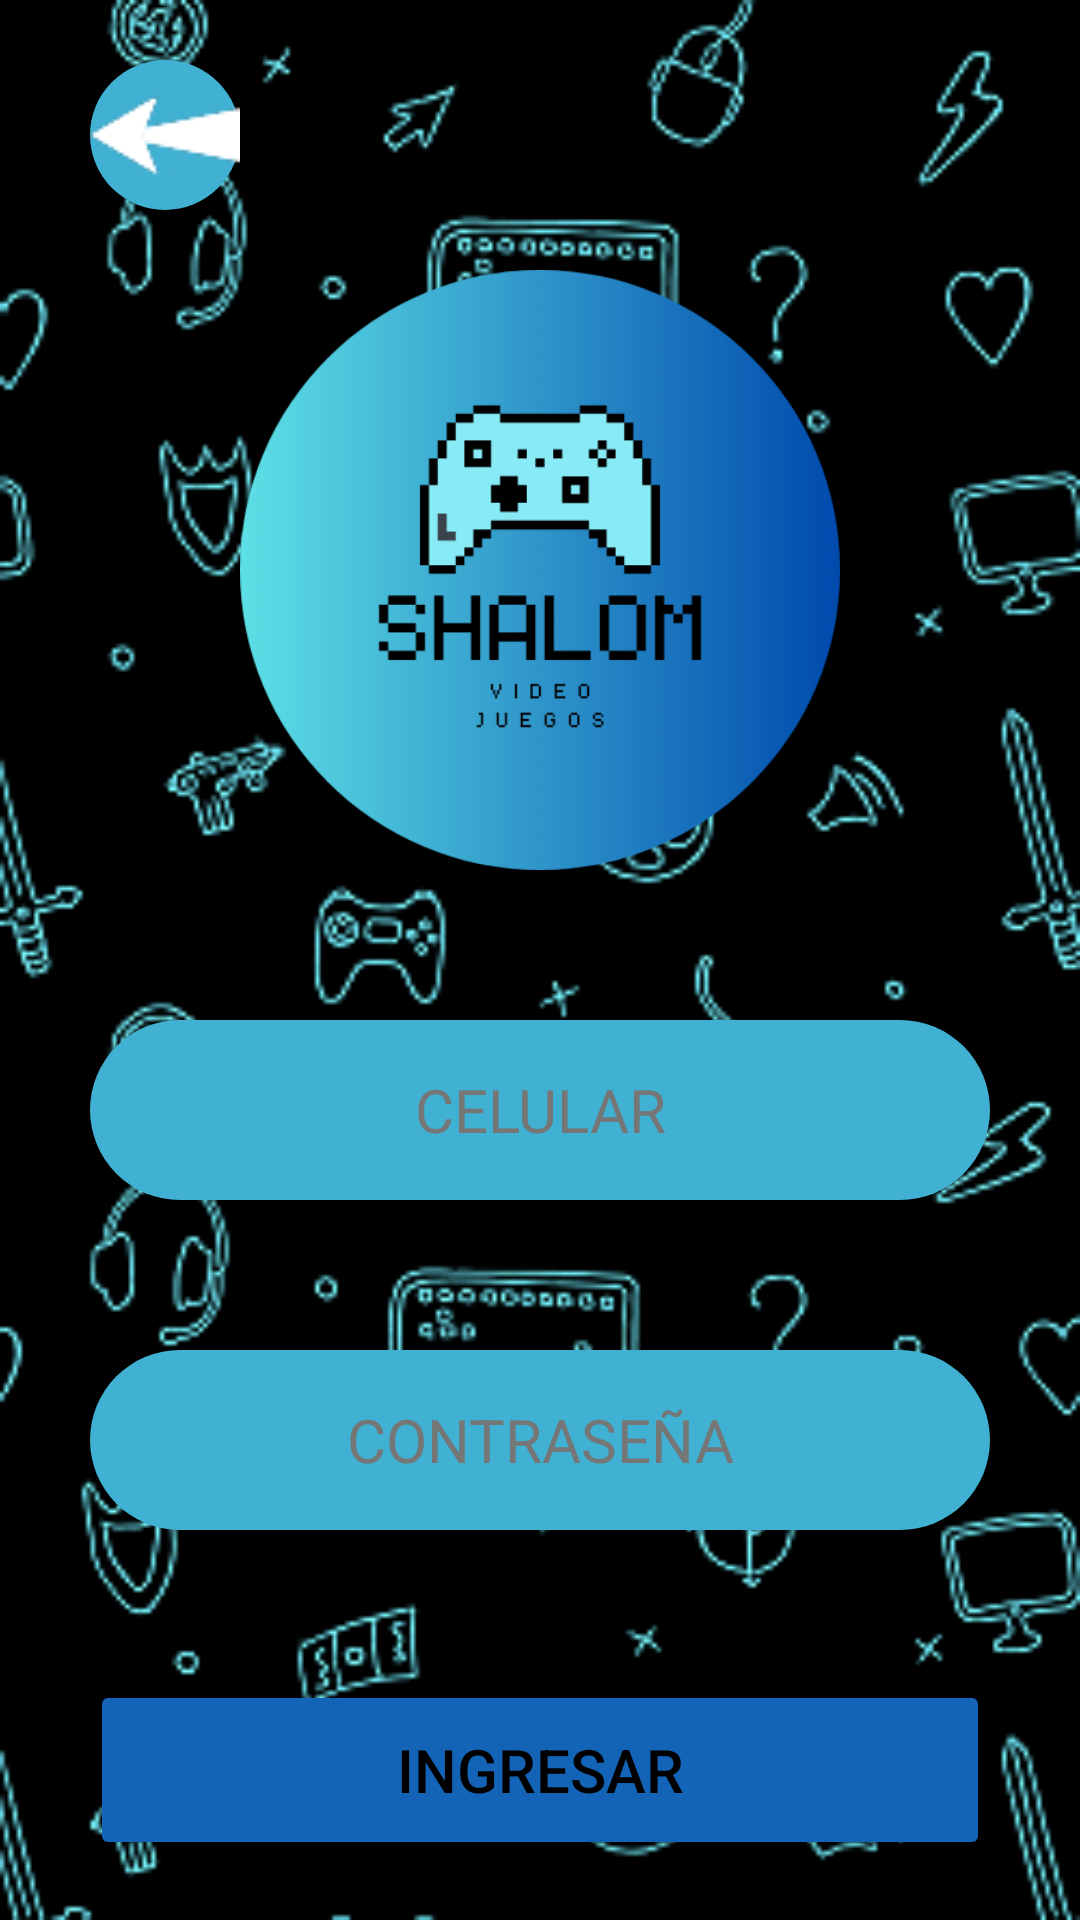

Reconstruct the res/layout file that produces this screen, plus the resources it refers to.
<!-- AndroidManifest.xml: application theme Theme.SHALOM -->
<!-- res/layout/activity_ingresar.xml -->
<?xml version="1.0" encoding="utf-8"?>
<RelativeLayout xmlns:android="http://schemas.android.com/apk/res/android"
    xmlns:app="http://schemas.android.com/apk/res-auto"
    xmlns:tools="http://schemas.android.com/tools"
    android:layout_width="match_parent"
    android:layout_height="match_parent"
    tools:context=".Ingresar"
    android:background="@drawable/fondo">

    <ScrollView
        android:layout_width="match_parent"
        android:layout_height="match_parent">

        <LinearLayout
            android:layout_width="match_parent"
            android:layout_height="match_parent"
            android:orientation="vertical"
            android:gravity="center">

            <ImageButton
                android:id="@+id/atrasingresar"
                android:layout_width="wrap_content"
                android:layout_height="wrap_content"
                android:layout_marginStart="15dp"
                android:layout_marginTop="20dp"
                android:layout_marginEnd="140dp"
                android:background="@drawable/bordes"
                android:src="@drawable/flechaatras"/>

            <ImageView
                android:layout_width="match_parent"
                android:layout_height="200dp"
                android:id="@+id/imagen1"
                android:src="@drawable/logoshalom"
                android:layout_marginStart="30dp"
                android:layout_marginEnd="30dp"
                android:layout_marginTop="20dp"/>

            <EditText
                android:layout_width="match_parent"
                android:layout_height="60dp"
                android:textSize="20sp"
                android:hint="CELULAR"
                android:maxLength="10"
                android:background="@drawable/bordes"
                android:textColorHint="#757676"
                android:textColor="@color/black"
                android:id="@+id/celular"
                android:inputType="number"
                android:digits="0123456789"
                android:layout_marginStart="30dp"
                android:layout_marginEnd="30dp"
                android:layout_marginTop="50dp"
                android:gravity="center"/>

            <EditText
                android:layout_width="match_parent"
                android:layout_height="60dp"
                android:id="@+id/clave"
                android:hint="CONTRASEÑA"
                android:maxLength="15"
                android:textSize="20sp"
                android:inputType="textPassword"
                android:layout_marginStart="30dp"
                android:layout_marginEnd="30dp"
                android:layout_marginTop="50dp"
                android:background="@drawable/bordes"
                android:textColorHint="#757676"
                android:textColor="@color/black"
                android:gravity="center"/>

            <Button
                android:id="@+id/ingre"
                android:layout_width="match_parent"
                android:layout_height="60dp"
                android:backgroundTint="#1364B7"
                android:text="INGRESAR"
                android:textColor="@color/black"
                android:textSize="20sp"
                android:layout_marginStart="30dp"
                android:layout_marginEnd="30dp"
                android:layout_marginTop="50dp"/>

        </LinearLayout>

    </ScrollView>

</RelativeLayout>
<!-- resources referenced by this layout -->
<resources>
  <!-- drawable bordes (drawable) -->
  <?xml version="1.0" encoding="utf-8"?>
  <shape xmlns:android="http://schemas.android.com/apk/res/android">
      <corners
          android:radius="100dp"/>
      <solid
          android:color="#41B1D3"/>
  </shape>
  <!-- drawable flechaatras: png bitmap (drawable, 2276 bytes) -->
  <!-- drawable fondo: png bitmap (drawable, 44056 bytes) -->
  <!-- drawable logoshalom: png bitmap (drawable, 45740 bytes) -->
  <style name="Theme.SHALOM" parent="Base.Theme.SHALOM" />
  <style name="Base.Theme.SHALOM" parent="Theme.Material3.DayNight.NoActionBar">
          
          
      </style>
  <!-- not gathered from this repository: default colours our renderer supplied (Android Studio template values) -->
  <color name="black">#FF000000</color>
</resources>
